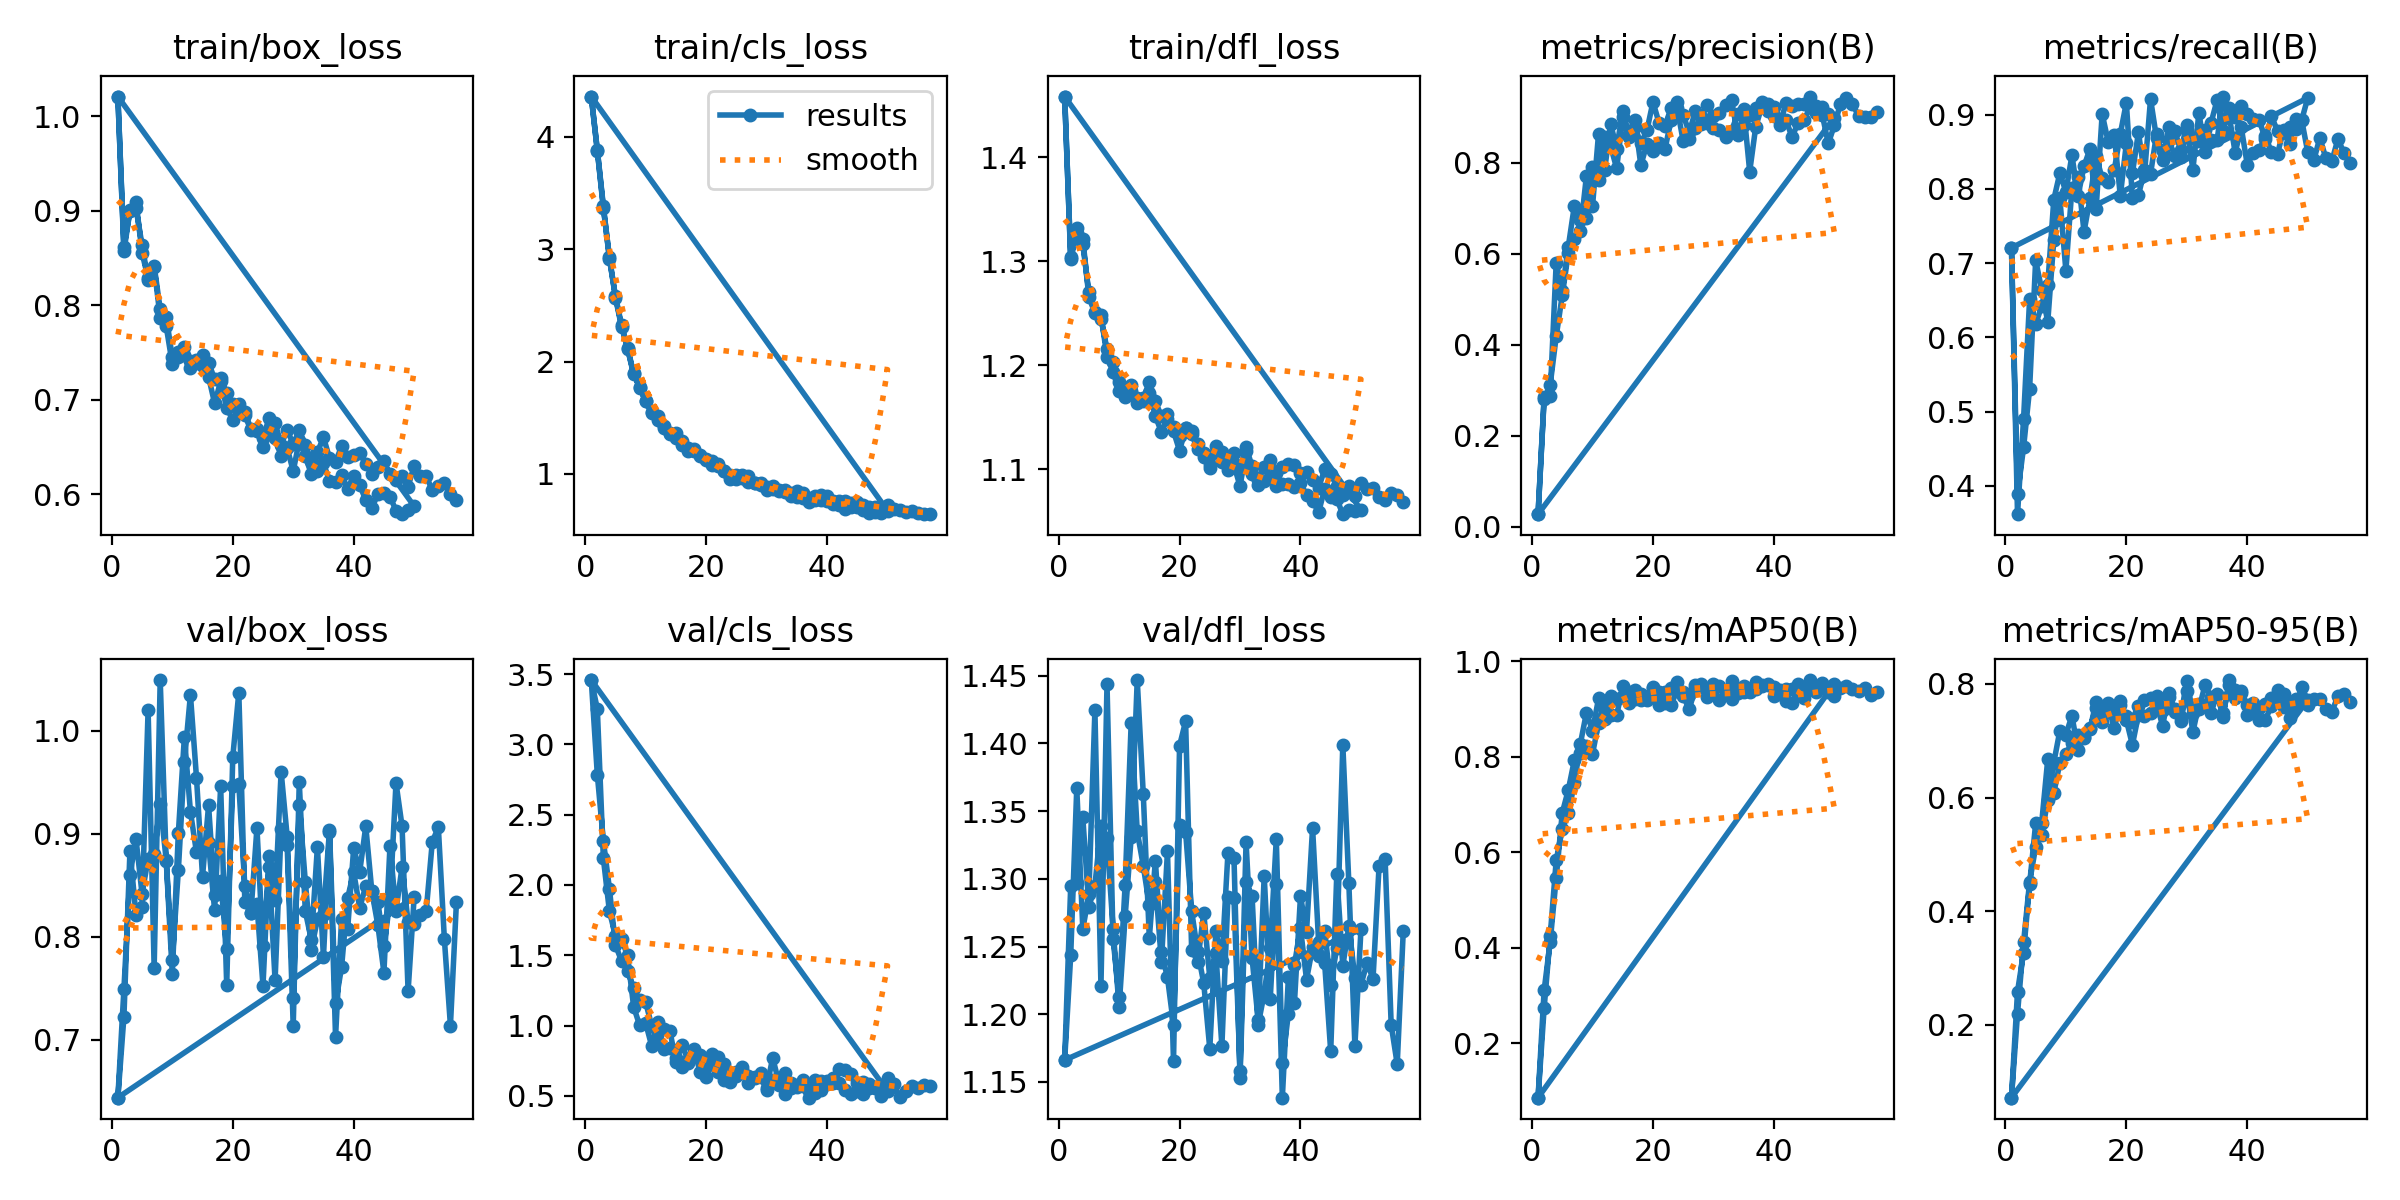

The file beside this chart, header and first rows:
epoch, time, train/box_loss, train/cls_loss, train/dfl_loss, metrics/precision(B), metrics/recall(B), metrics/mAP50(B), metrics/mAP50-95(B), val/box_loss, val/cls_loss, val/dfl_loss, lr/pg0, lr/pg1, lr/pg2
1, 10.75, 1.021, 4.36, 1.458, 0.02748, 0.7206, 0.08626, 0.07172, 0.6438, 3.457, 1.166, 0.0001098, 0.0001098, 0.0001098
2, 20.79, 0.8575, 3.884, 1.302, 0.2799, 0.3617, 0.2734, 0.2198, 0.7491, 3.251, 1.295, 0.0002186, 0.0002186, 0.0002186
3, 30.69, 0.9, 3.385, 1.327, 0.3119, 0.49, 0.4241, 0.3451, 0.8602, 2.19, 1.297, 0.0003253, 0.0003253, 0.0003253
4, 40.56, 0.9025, 2.914, 1.316, 0.4186, 0.6511, 0.5833, 0.4517, 0.8949, 1.813, 1.345, 0.0003231, 0.0003231, 0.0003231
5, 50.45, 0.8636, 2.582, 1.27, 0.5089, 0.6179, 0.6482, 0.5129, 0.8416, 1.64, 1.279, 0.0003198, 0.0003198, 0.0003198
6, 60.33, 0.8271, 2.325, 1.251, 0.6021, 0.6423, 0.6818, 0.5332, 0.8757, 1.614, 1.295, 0.0003165, 0.0003165, 0.0003165
7, 70.21, 0.8404, 2.115, 1.249, 0.6321, 0.6711, 0.7443, 0.5962, 0.88, 1.5, 1.339, 0.0003132, 0.0003132, 0.0003132
8, 80.08, 0.787, 1.887, 1.208, 0.6506, 0.7856, 0.8278, 0.6613, 0.9291, 1.135, 1.33, 0.0003099, 0.0003099, 0.0003099
9, 89.97, 0.7777, 1.774, 1.194, 0.7714, 0.8214, 0.8927, 0.7175, 0.8741, 1.002, 1.263, 0.0003066, 0.0003066, 0.0003066
10, 99.85, 0.7381, 1.646, 1.175, 0.7043, 0.7962, 0.8546, 0.7109, 0.7775, 1.017, 1.205, 0.0003033, 0.0003033, 0.0003033
11, 109.7, 0.7457, 1.553, 1.17, 0.8639, 0.8452, 0.9222, 0.7438, 0.8644, 0.8542, 1.272, 0.0003, 0.0003, 0.0003
12, 119.6, 0.7471, 1.475, 1.175, 0.7833, 0.7905, 0.8796, 0.6837, 0.97, 1.025, 1.331, 0.0002967, 0.0002967, 0.0002967
13, 129.5, 0.7339, 1.406, 1.164, 0.8861, 0.8307, 0.9275, 0.7069, 1.035, 0.8331, 1.447, 0.0002934, 0.0002934, 0.0002934
14, 139.3, 0.7395, 1.357, 1.165, 0.8314, 0.8544, 0.9218, 0.7227, 0.9546, 0.8423, 1.363, 0.0002901, 0.0002901, 0.0002901
15, 149.2, 0.7358, 1.318, 1.174, 0.9147, 0.7727, 0.9271, 0.7578, 0.8584, 0.77, 1.256, 0.0002868, 0.0002868, 0.0002868
16, 159.1, 0.7245, 1.257, 1.151, 0.8641, 0.9011, 0.9357, 0.7434, 0.9276, 0.7086, 1.313, 0.0002835, 0.0002835, 0.0002835
17, 168.9, 0.6964, 1.202, 1.136, 0.8794, 0.8634, 0.9408, 0.7666, 0.8402, 0.7312, 1.246, 0.0002803, 0.0002803, 0.0002803
18, 178.8, 0.7197, 1.204, 1.149, 0.8428, 0.873, 0.9316, 0.7543, 0.8546, 0.7857, 1.227, 0.000277, 0.000277, 0.000277
19, 188.7, 0.6913, 1.168, 1.137, 0.8713, 0.7907, 0.9184, 0.7623, 0.7877, 0.793, 1.192, 0.0002737, 0.0002737, 0.0002737
20, 198.5, 0.6791, 1.12, 1.118, 0.9339, 0.8612, 0.9459, 0.7441, 0.9467, 0.6353, 1.34, 0.0002704, 0.0002704, 0.0002704
21, 208.4, 0.6885, 1.076, 1.139, 0.8883, 0.8212, 0.9351, 0.7322, 0.9482, 0.7292, 1.335, 0.0002671, 0.0002671, 0.0002671
22, 218.3, 0.684, 1.072, 1.134, 0.8814, 0.8762, 0.9367, 0.7619, 0.849, 0.6732, 1.276, 0.0002638, 0.0002638, 0.0002638
23, 228.1, 0.6679, 1.025, 1.119, 0.9212, 0.8196, 0.9439, 0.7711, 0.8233, 0.6147, 1.246, 0.0002605, 0.0002605, 0.0002605
24, 238, 0.667, 0.9539, 1.112, 0.9335, 0.9213, 0.9561, 0.7745, 0.8314, 0.6009, 1.223, 0.0002572, 0.0002572, 0.0002572
25, 247.9, 0.6502, 0.9506, 1.101, 0.9052, 0.868, 0.9349, 0.7788, 0.7524, 0.6678, 1.175, 0.0002539, 0.0002539, 0.0002539
26, 257.8, 0.6669, 0.9663, 1.117, 0.8671, 0.8518, 0.9297, 0.7533, 0.8787, 0.7077, 1.261, 0.0002506, 0.0002506, 0.0002506
27, 267.7, 0.6598, 0.9255, 1.107, 0.9131, 0.8659, 0.9512, 0.7776, 0.8355, 0.5883, 1.239, 0.0002473, 0.0002473, 0.0002473
28, 277.6, 0.6406, 0.9181, 1.1, 0.9, 0.845, 0.9524, 0.7498, 0.9604, 0.635, 1.319, 0.000244, 0.000244, 0.000244
29, 287.4, 0.6493, 0.9038, 1.104, 0.9274, 0.8432, 0.9371, 0.7424, 0.8973, 0.6315, 1.316, 0.0002407, 0.0002407, 0.0002407
30, 297.3, 0.6247, 0.8568, 1.084, 0.9024, 0.8791, 0.9518, 0.8057, 0.7401, 0.5456, 1.153, 0.0002374, 0.0002374, 0.0002374
31, 307.2, 0.6569, 0.869, 1.117, 0.9096, 0.8687, 0.9489, 0.7481, 0.9283, 0.6129, 1.298, 0.0002341, 0.0002341, 0.0002341
32, 317, 0.6403, 0.8434, 1.096, 0.9282, 0.8646, 0.937, 0.7555, 0.8536, 0.5797, 1.287, 0.0002308, 0.0002308, 0.0002308
33, 326.9, 0.6215, 0.8338, 1.085, 0.9391, 0.8794, 0.9585, 0.7977, 0.7876, 0.5144, 1.192, 0.0002275, 0.0002275, 0.0002275
34, 336.8, 0.6246, 0.8067, 1.089, 0.8606, 0.8888, 0.9409, 0.7777, 0.8169, 0.557, 1.215, 0.0002242, 0.0002242, 0.0002242
35, 346.6, 0.6329, 0.7909, 1.093, 0.8823, 0.9196, 0.9475, 0.7803, 0.8214, 0.5796, 1.249, 0.0002209, 0.0002209, 0.0002209
36, 356.5, 0.6145, 0.7826, 1.084, 0.9061, 0.8776, 0.9424, 0.7479, 0.904, 0.573, 1.329, 0.0002176, 0.0002176, 0.0002176
37, 366.4, 0.6127, 0.7469, 1.086, 0.9207, 0.9087, 0.9568, 0.7988, 0.7353, 0.4874, 1.164, 0.0002143, 0.0002143, 0.0002143
38, 376.3, 0.6205, 0.7673, 1.086, 0.9344, 0.8967, 0.95, 0.7901, 0.7706, 0.5211, 1.2, 0.000211, 0.000211, 0.000211
39, 386.1, 0.6062, 0.7694, 1.082, 0.9295, 0.9122, 0.9526, 0.7845, 0.8376, 0.5397, 1.237, 0.0002077, 0.0002077, 0.0002077
40, 396, 0.6196, 0.7551, 1.087, 0.904, 0.9012, 0.9465, 0.7628, 0.8627, 0.5833, 1.264, 0.0002044, 0.0002044, 0.0002044
41, 405.8, 0.6099, 0.7299, 1.075, 0.8824, 0.8941, 0.9401, 0.7664, 0.8281, 0.5952, 1.226, 0.0002011, 0.0002011, 0.0002011
42, 415.7, 0.594, 0.7221, 1.07, 0.9323, 0.8924, 0.9416, 0.7582, 0.8494, 0.5888, 1.249, 0.0001978, 0.0001978, 0.0001978
43, 425.6, 0.5852, 0.6856, 1.059, 0.9257, 0.8667, 0.9425, 0.7641, 0.8445, 0.5429, 1.243, 0.0001945, 0.0001945, 0.0001945
44, 435.4, 0.6007, 0.708, 1.081, 0.929, 0.8977, 0.9523, 0.7754, 0.834, 0.512, 1.262, 0.0001912, 0.0001912, 0.0001912
45, 445.3, 0.6017, 0.7078, 1.073, 0.9306, 0.8782, 0.9447, 0.7888, 0.791, 0.5378, 1.222, 0.0001879, 0.0001879, 0.0001879
46, 455.2, 0.5977, 0.6774, 1.072, 0.9459, 0.8761, 0.9608, 0.7825, 0.8346, 0.5112, 1.249, 0.0001846, 0.0001846, 0.0001846
47, 465, 0.5829, 0.649, 1.057, 0.9252, 0.8601, 0.9445, 0.7407, 0.9494, 0.5541, 1.399, 0.0001814, 0.0001814, 0.0001814
48, 474.9, 0.5791, 0.6625, 1.061, 0.9231, 0.8948, 0.9526, 0.7612, 0.9073, 0.5529, 1.297, 0.0001781, 0.0001781, 0.0001781
49, 484.8, 0.5834, 0.653, 1.06, 0.9069, 0.8928, 0.943, 0.794, 0.7471, 0.4989, 1.177, 0.0001748, 0.0001748, 0.0001748
50, 494.6, 0.5876, 0.6713, 1.061, 0.8996, 0.9226, 0.9528, 0.7716, 0.8384, 0.5329, 1.263, 0.0001715, 0.0001715, 0.0001715
1, 10.42, 1.021, 4.36, 1.458, 0.02748, 0.7206, 0.08626, 0.07172, 0.6438, 3.457, 1.166, 0.0001098, 0.0001098, 0.0001098
2, 20.52, 0.8615, 3.88, 1.304, 0.2848, 0.3891, 0.3109, 0.2585, 0.7224, 2.785, 1.244, 0.0002203, 0.0002203, 0.0002203
3, 30.47, 0.9008, 3.366, 1.332, 0.2878, 0.4516, 0.4126, 0.3269, 0.8836, 2.314, 1.367, 0.0003302, 0.0003302, 0.0003302
4, 40.38, 0.9096, 2.933, 1.321, 0.5809, 0.5308, 0.5467, 0.4474, 0.821, 1.974, 1.263, 0.0003305, 0.0003305, 0.0003305
5, 50.3, 0.8557, 2.569, 1.266, 0.5193, 0.7037, 0.6825, 0.5544, 0.8294, 1.572, 1.288, 0.0003297, 0.0003297, 0.0003297
6, 60.2, 0.8284, 2.311, 1.25, 0.616, 0.6642, 0.7307, 0.5555, 1.02, 1.461, 1.424, 0.0003289, 0.0003289, 0.0003289
7, 70.1, 0.8418, 2.121, 1.245, 0.7055, 0.6206, 0.7931, 0.6672, 0.7699, 1.389, 1.221, 0.0003281, 0.0003281, 0.0003281
8, 80.02, 0.7958, 1.897, 1.216, 0.675, 0.7311, 0.8079, 0.6079, 1.049, 1.27, 1.444, 0.0003272, 0.0003272, 0.0003272
9, 89.94, 0.7875, 1.766, 1.203, 0.6786, 0.7872, 0.8232, 0.6607, 0.8735, 1.183, 1.256, 0.0003264, 0.0003264, 0.0003264
10, 99.84, 0.7452, 1.645, 1.184, 0.7913, 0.6897, 0.8064, 0.6766, 0.7641, 1.165, 1.212, 0.0003256, 0.0003256, 0.0003256
... 47 more rows
